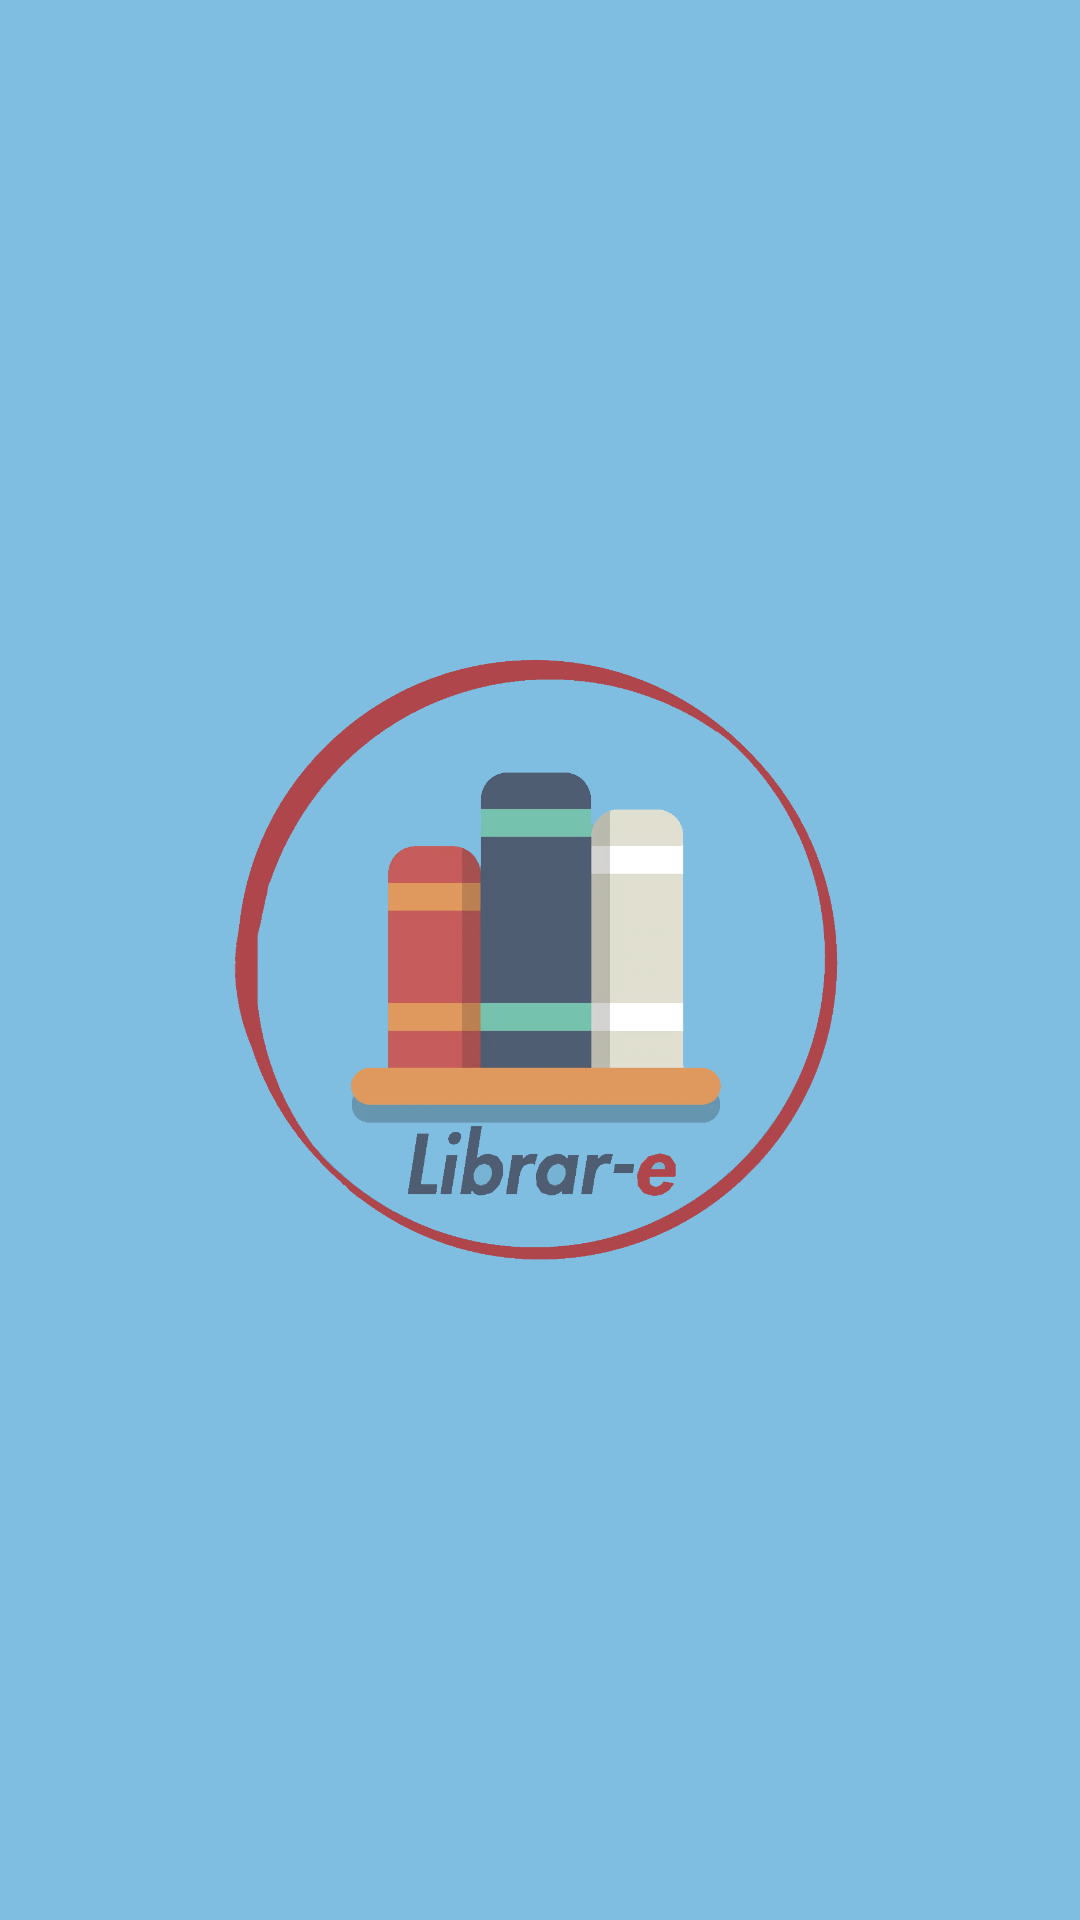

Reconstruct the res/layout file that produces this screen, plus the resources it refers to.
<!-- AndroidManifest.xml: application theme Theme.LibrarE -->
<!-- res/layout/activity_start.xml -->
<RelativeLayout xmlns:android="http://schemas.android.com/apk/res/android"
    xmlns:tools="http://schemas.android.com/tools"
    android:layout_width="match_parent"
    android:layout_height="match_parent"
    tools:context=".MainMenu"
    android:background="@drawable/background">
     <ImageView
         android:layout_width="wrap_content"
         android:layout_height="200dp"
         android:layout_centerInParent="true"
         android:src="@drawable/librareicon"
         />
</RelativeLayout>
<!-- resources referenced by this layout -->
<resources>
  <!-- drawable background (drawable) -->
  <?xml version="1.0" encoding="utf-8"?>
      <shape xmlns:android="http://schemas.android.com/apk/res/android">
          <solid android:color="@color/background_color"></solid>
      </shape>
  <!-- drawable librareicon: png bitmap (drawable, 101792 bytes) -->
  <style name="Theme.LibrarE" parent="Theme.AppCompat.Light.NoActionBar">
          
          <item name="colorPrimary">@color/blue_logo_fontcolor</item>
          <item name="colorPrimaryVariant">@color/blue_lowerbar</item>
          <item name="colorOnPrimary">@color/white</item>
          
          <item name="colorOnSecondary">@color/bar</item>
          
          <item name="android:statusBarColor" tools:targetApi="l">?attr/colorPrimaryVariant</item>
          
      </style>
  <color name="background_color">#7fbee1</color>
  <color name="blue_logo_fontcolor">#4E5D72</color>
  <color name="blue_lowerbar">#1f6982</color>
  <color name="white">#FFFFFFFF</color>
  <color name="bar">#9cd2ee</color>
</resources>
